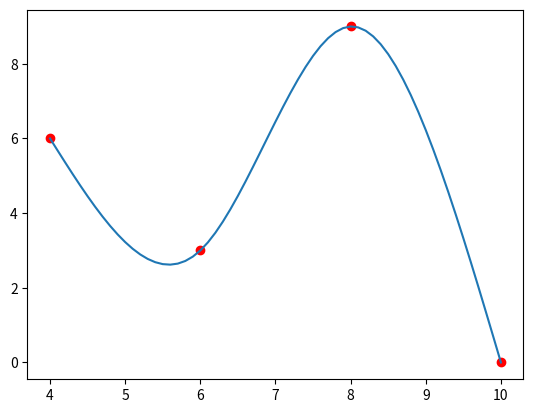

Write Python code to recreate this figure.
'''
kubische Splinefunktion S(x)
'''
import matplotlib.pyplot as plt
import numpy as np

'''
x = Vektor mit den (n + 1) gegebenen Stützstellen (aufsteigend sortiert)
y = analoge Vektor mit den bekannten Stützwerten
xx = Vektor mit defnierten Werten
'''
def spline_interpolation(x,y,xx):
    n = len(x) - 1
    a = np.zeros(n)
    b = np.zeros(n)
    c = np.zeros(n+1)
    d = np.zeros(n)
    h = np.zeros(n)




    for i in range(n):
        a[i] = y[i]
        h[i] = x[i+1] - x[i]


    c[0] = 0
    c[n] = 0
    A = np.zeros((n-1, n-1))

    for i in range(n-1): #0,1
        A[i,i] = 2 * (h[i] + h[i+1])
        if i != 0:
            A[i,i-1] = h[i]
        if i < n-2:
            A[i,i+1] = h[i+1]
    z = np.zeros((n-1,1))

    for i in range(z.size):
        z[i] = ((3 * (y[i+2]-y[i+1]) / h[i+1]) - (3 * (y[i+1]-y[i]) / h[i]))


    c_vec = np.linalg.solve(A,z)

    for i in range(len(c_vec)):
        c[i+1] = c_vec[i,0]


    for i in range(n):
        b[i] = (y[i+1]-y[i]) / h[i] - (h[i] / 3) * (c[i+1] + 2 * c[i])
        d[i] = (1/(3 * h[i])) * (c[i+1]-c[i])

    yy = np.zeros(xx.shape)
    for i in range(0,n):
        idx, = np.where((xx >= x[i]) & (xx <= x[i+1]))
        dx = xx[idx] - x[i]
        yy[idx] = a[i] + dx * b[i] + c[i] * dx ** 2 + d[i] * dx**3

    return yy

'''
Test mit Daten von Aufgabe 1
'''

x = np.array([4,6,8,10]).T
y = np.array([6,3,9,0]).T
xx = np.arange(x[0],x[-1]+0.1, 0.1)

yy = spline_interpolation(x,y,xx)

plt.scatter(x,y, label="Stützpunkte", color="red")
plt.plot(xx,yy, label="kubische Splinefunktion")
plt.show()
